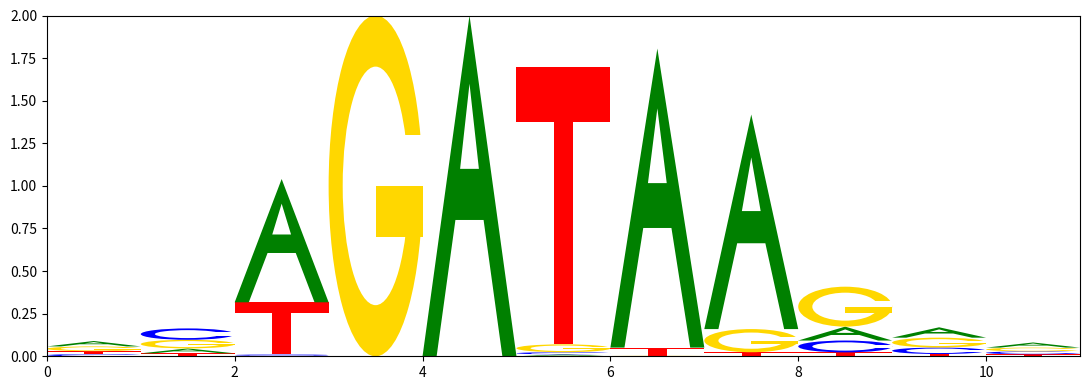

Reproduce this figure in Python.
#!/usr/bin/env python

import matplotlib
matplotlib.use('Agg')
import matplotlib.pyplot as plt
import matplotlib.patches as patches
import numpy as np

example_pwm = """1423.00 708.00 2782.00   0.00 4000.00  27.00 3887.00 3550.00 799.00 1432.00 1487.00
560.00 1633.00  31.00   0.00   0.00  29.00   0.00   4.00 681.00 897.00 829.00
1242.00 1235.00  10.00 4000.00   0.00 109.00   6.00 383.00 2296.00 1360.00 1099.00
775.00 424.00 1177.00   0.00   0.00 3835.00 107.00  63.00 224.00 311.00 585.00"""

def main(pwm):
	lines = pwm.split('\n')
	to_pop = []
	for i,l in enumerate(lines):
		if l == '':
			to_pop.append(i)
	for i in to_pop[::-1]:
		lines.pop(i)

	pwm_ar = np.vstack([np.fromstring(l, dtype=float, sep=' ') for l in lines])

	# Make sure it is the right shape
	if pwm_ar.shape[0] != 4:
		pwm_ar = pwm_ar.T
	if pwm_ar.shape[0] != 4:
		print("Array is the wrong shape. Should be of size `k` by 4")
		quit()
	k = pwm_ar.shape[1]

	# Add pseudo counts
	pwm_ar += 0.00001
	pwm_ar /= np.sum(pwm_ar, axis=0)

	# Find information content at each position
	ic = np.log2(pwm_ar)* pwm_ar
	ic = np.sum(ic, axis=0) + 2.0

	# Create logo
	nucs = [plot_A, plot_C, plot_G, plot_T]

	fig = plt.figure(figsize=[k,4])
	ax = fig.add_subplot(111)
	
	for x in range(k):
		y = 0
		idx = np.argsort(pwm_ar[:,x],)
		for i in idx:
			height = pwm_ar[i,x]*ic[x]
			nucs[i](ax, x, y, height)
			y += height

	plt.xlim([0,k])
	plt.ylim([0,2])
	fig.tight_layout()
	plt.savefig('logo.png')



def plot_A(ax, x, y, height, width=1):
	xs = [0.0, 0.5, 1.0, 0.85, 0.65, 0.35, 0.15, 0.0]
	ys = [0.0, 1.0, 0.0, 0.0, 0.4, 0.4, 0.0, 0.0]

	xs = [i*width+x for i in xs]
	ys = [i*height+y for i in ys]
	ax.add_patch(patches.Polygon(xy=list(zip(xs,ys)), fill=True, facecolor='green'))

	xs = [0.4, 0.5, 0.6, 0.4]
	ys = [0.55, 0.8, 0.55, 0.55]
	xs = [i*width+x for i in xs]
	ys = [i*height+y for i in ys]
	ax.add_patch(patches.Polygon(xy=list(zip(xs,ys)), fill=True, facecolor='white'))

def plot_C(ax, x, y, height, width=1):
	cx = x + width/2.
	cy = y + height/2.

	ax.add_patch(patches.Ellipse((cx,cy), width, height, facecolor='blue'))
	ax.add_patch(patches.Ellipse((cx,cy), width*0.7, height*0.7, facecolor='white'))
	ax.add_patch(patches.Rectangle((cx,cy-0.15*height), width*0.5, 0.3*height, facecolor='white'))

def plot_G(ax, x, y, height, width=1):
	cx = x + width/2.
	cy = y + height/2.

	ax.add_patch(patches.Ellipse((cx,cy), width, height, facecolor='gold'))
	ax.add_patch(patches.Ellipse((cx,cy), width*0.7, height*0.7, facecolor='white'))
	ax.add_patch(patches.Rectangle((cx,cy-0.15*height), width*0.5, 0.3*height, facecolor='white'))
	ax.add_patch(patches.Rectangle((cx,cy-0.15*height), width*0.5, 0.15*height, facecolor='gold'))

def plot_T(ax, x, y, height, width=1):
	xs = [0, 1, 1, 0.6, 0.6, 0.4, 0.4, 0, 0 ]
	ys = [1, 1, 0.8, 0.8, 0, 0, 0.8, 0.8, 1]

	xs = [i*width+x for i in xs]
	ys = [i*height+y for i in ys]
	ax.add_patch(patches.Polygon(xy=list(zip(xs,ys)), fill=True, facecolor='red'))

if __name__ == '__main__':
	main(example_pwm)